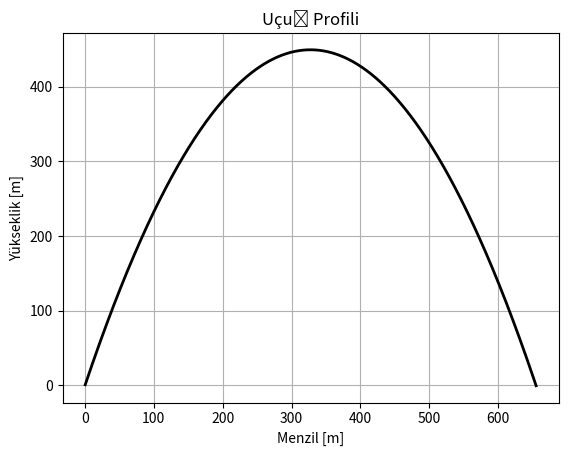

Write the Python code that produced this figure.
import numpy as np
import matplotlib.pyplot as plt
##LİSTELER
ZList = []
XList = []
##BAŞLANGIÇ KOŞULLARI
X = 0  # [m]
Y = 0  # [m]
baslangicZ = 0
Z = baslangicZ  # [m]
gX = 0  # x yönünde yer çekimi ivmesi [m/s^2]
gZ = -9.801  # z yönünde yer çekimi ivmesi [m/s^2]
hiz = 100  # [m/s]
aci = 70 * (np.pi/180)  # [radyan]
hizX = hiz * np.cos(aci)  # x yönündeki hız [m/s]
hizZ = hiz * np.sin(aci)  # z yönündeki hız [m/s]
zaman = 0.0  # [s]
dt = 0.01  # similasyon zaman adımı [s]
maxzaman = 100
maxZ = 0  # başlangıçta irtifa (zamana bağlı güncellenecektir)
while zaman < maxzaman and Z >= baslangicZ:
    ##HIZ
    hizX = hizX + gX * dt
    hizZ = hizZ + gZ * dt
    hiz = np.sqrt(hizX**2 + hizZ**2)
    ##KONUM
    X = X + hizX * dt + 0.5 * gX * dt**2
    Z = Z + hizZ * dt + 0.5 * gZ * dt**2
    ##AÇI
    aci = np.arctan(hizZ/hizX)
    aci = aci * (180/np.pi)
    ##MAX DEĞERLERİN GÜNCELLENMESİ
    if Z >= maxZ:
        maxZ = Z
        maxX = X
        zamanApogee = zaman
        hizApogee = hiz
        apogeeZ = Z
    ZList.append(Z)
    XList.append(X)
    zaman += dt

print("Tepe Noktası Yüksekliği: " + str(np.round(apogeeZ, decimals=2)) + ' m')
print("Tepe Noktası Hızı: " + str(np.round(hizApogee, decimals=2)) + ' m/s')
print("Tepe Noktası Zamanı: " + str(np.round(zamanApogee, decimals=2)) + ' s')
print("Son Pozisyon: " + str(np.round([X,Y,abs(np.round(Z))], decimals=2)) + ' m')
print("Son Uçuş Yolu Hızı: " + str(np.round(hiz, decimals=2)) + ' m/s')
print("Son Uçuş Yolu Açısı: " + str(np.round(aci, decimals=2)) + ' derece')
print("Son Uçuş Zamanı: " + str(np.round(zaman, decimals=2)) + ' s')

plt.plot(XList, ZList, 'k-', lw=2)
plt.xlabel("Menzil [m]")
plt.ylabel("Yükseklik [m]")
plt.title("Uçuş Profili")
plt.grid()
plt.show()
